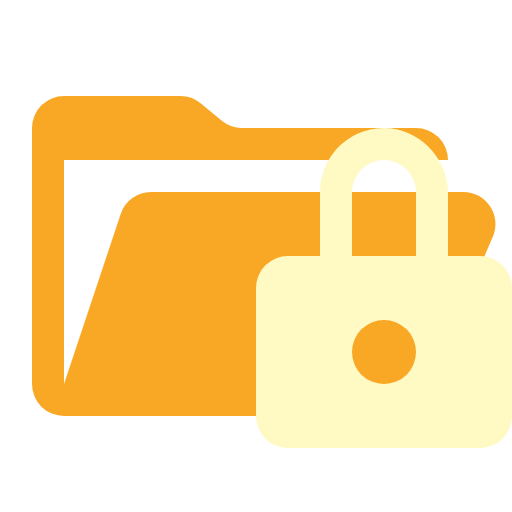
t = 0.00 s
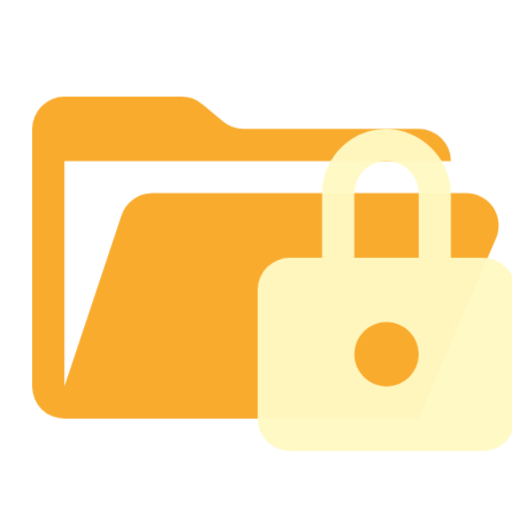
t = 0.38 s
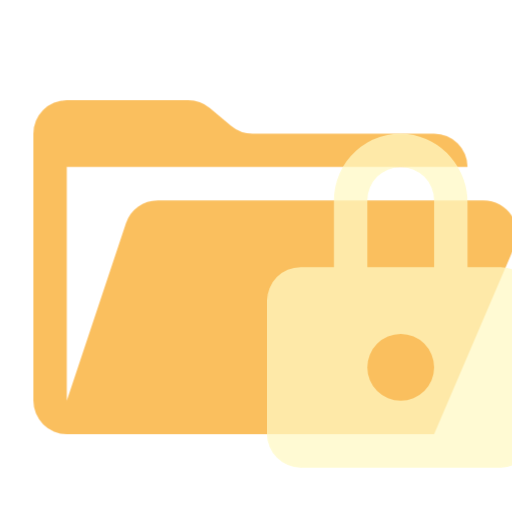
t = 1.13 s
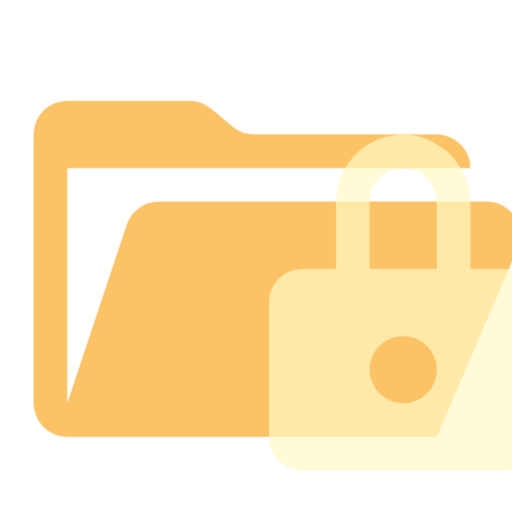
t = 1.50 s
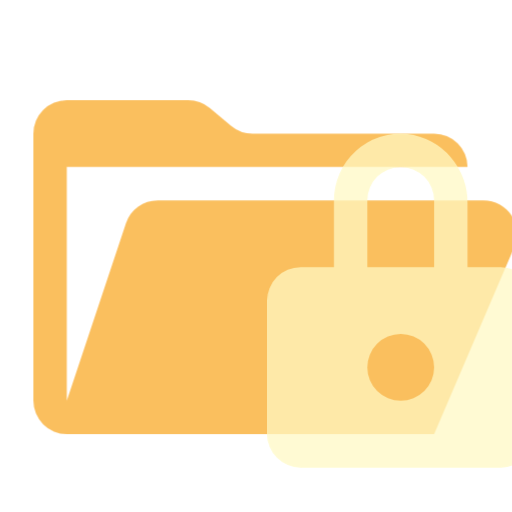
t = 1.88 s
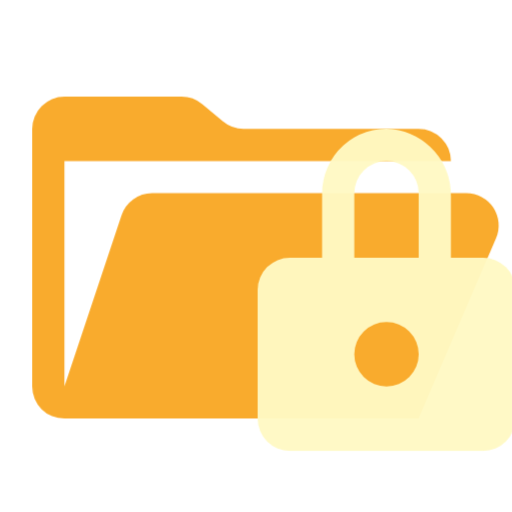
t = 2.63 s

The animated SVG that drew these frames (rendered in a browser with its animation timeline set to each time). Animation: 1 CSS @keyframes rule; one cycle of 3.00 s, repeats indefinitely.

<svg xmlns="http://www.w3.org/2000/svg" viewBox="0 0 32 32" shape-rendering="geometricPrecision">
      <style>
        .animated { 
          animation: breathing 3s ease-in-out infinite;
        }
        @keyframes breathing {
          0% { opacity: 1; transform: scale(1); }
          50% { opacity: 0.7; transform: scale(1.05); }
          100% { opacity: 1; transform: scale(1); }
        }
      </style><path class="animated" fill="#f9a825" d="M28.967 12H9.442a2 2 0 0 0-1.898 1.368L4 24V10h24a2 2 0 0 0-2-2H15.124a2 2 0 0 1-1.28-.464l-1.288-1.072A2 2 0 0 0 11.276 6H4a2 2 0 0 0-2 2v16a2 2 0 0 0 2 2h22l4.805-11.212A2 2 0 0 0 28.967 12"/><path class="animated" fill="#fff9c4" d="M28 16v-3.828a4.116 4.116 0 0 0-3.607-4.153A4 4 0 0 0 20 12v4h-2a2 2 0 0 0-2 2v8a2 2 0 0 0 2 2h12a2 2 0 0 0 2-2v-8a2 2 0 0 0-2-2Zm-4 8a2 2 0 1 1 2-2 2 2 0 0 1-2 2m2-8h-4v-4a2 2 0 0 1 4 0Z"/></svg>
